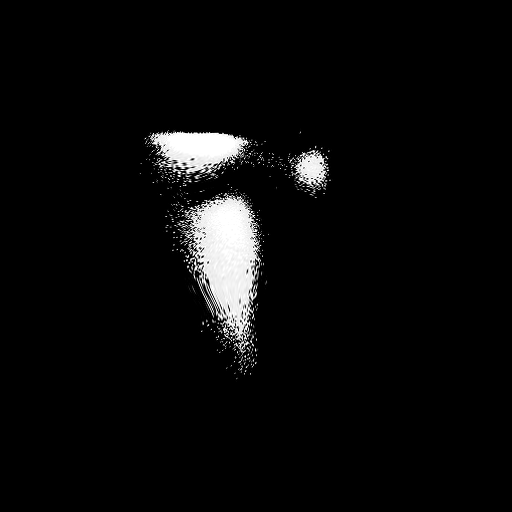

The file beside this chart, header and first rows:
0, 0, 0, 0, 0, 0, 0, 0, 0, 0, 0, 0, 0, 0, 0, 0, 0, 0, 0, 0, 0, 0, 0, 0
0, 0, 0, 0, 0, 0, 0, 0, 0, 0, 0, 0, 0, 0, 0, 0, 0, 0, 0, 0, 0, 0, 0, 0
0, 0, 0, 0, 0, 0, 0, 0, 0, 0, 0, 0, 0, 0, 0, 0, 0, 0, 0, 0, 0, 0, 0, 0
0, 0, 0, 0, 0, 0, 0, 0, 0, 0, 0, 0, 0, 0, 0, 0, 0, 0, 0, 0, 0, 0, 0, 0
0, 0, 0, 0, 0, 0, 0, 0, 0, 0, 0, 0, 0, 0, 0, 0, 0, 0, 0, 0, 0, 0, 0, 0
0, 0, 0, 0, 0, 0, 0, 0, 0, 0, 0, 0, 0, 0, 0, 0, 0, 0, 0, 0, 0, 0, 0, 0
0, 0, 0, 0, 0, 0, 0, 0, 0, 0, 0, 0, 0, 0, 0, 0, 0, 0, 0, 0, 0, 0, 0, 0
0, 0, 0, 0, 0, 0, 0, 0, 0, 0, 0, 0, 0, 0, 0, 0, 0, 0, 0, 0, 0, 0, 0, 0
0, 0, 0, 0, 0, 0, 0, 0, 0, 0, 0, 0, 0, 0, 0, 0, 0, 0, 0, 0, 0, 0, 0, 0
0, 0, 0, 0, 0, 0, 0, 0, 0, 0, 0, 0, 0, 0, 0, 0, 0, 0, 0, 0, 0, 0, 0, 0
0, 0, 0, 0, 0, 0, 0, 0, 0, 0, 0, 0, 0, 0, 0, 0, 0, 0, 0, 0, 0, 0, 0, 0
0, 0, 0, 0, 0, 0, 0, 0, 0, 0, 0, 0, 0, 0, 0, 0, 0, 0, 0, 0, 0, 0, 0, 0
0, 0, 0, 0, 0, 0, 0, 0, 0, 0, 0, 0, 0, 0, 0, 0, 0, 0, 0, 0, 0, 0, 0, 0
0, 0, 0, 0, 0, 0, 0, 0, 0, 0, 0, 0, 0, 0, 0, 0, 0, 0, 0, 0, 0, 0, 0, 0
0, 0, 0, 0, 0, 0, 0, 0, 0, 0, 0, 0, 0, 0, 0, 0, 0, 0, 0, 0, 0, 0, 0, 0
0, 0, 0, 0, 0, 0, 0, 0, 0, 0, 0, 0, 0, 0, 0, 0, 0, 0, 0, 0, 0, 0, 0, 0
0, 0, 0, 0, 0, 0, 0, 0, 0, 0, 0, 0, 0, 0, 0, 0, 0, 0, 0, 0, 0, 0, 0, 0
0, 0, 0, 0, 0, 0, 0, 0, 0, 0, 0, 0, 0, 0, 0, 0, 0, 0, 0, 0, 0, 0, 0, 0
0, 0, 0, 0, 0, 0, 0, 0, 0, 0, 0, 0, 0, 0, 0, 0, 0, 0, 0, 0, 0, 0, 0, 0
0, 0, 0, 0, 0, 0, 0, 0, 0, 0, 0, 0, 0, 0, 0, 0, 0, 0, 0, 0, 0, 0, 0, 0
0, 0, 0, 0, 0, 0, 0, 0, 0, 0, 0, 0, 0, 0, 0, 0, 0, 0, 0, 0, 0, 0, 0, 0
0, 0, 0, 0, 0, 0, 0, 0, 0, 0, 0, 0, 0, 0, 0, 0, 0, 0, 0, 0, 0, 0, 0, 0
0, 0, 0, 0, 0, 0, 0, 0, 0, 0, 0, 0, 0, 0, 0, 0, 0, 0, 0, 0, 0, 0, 0, 0
0, 0, 0, 0, 0, 0, 0, 0, 0, 0, 0, 0, 0, 0, 0, 0, 0, 0, 0, 0, 0, 0, 0, 0
0, 0, 0, 0, 0, 0, 0, 0, 0, 0, 0, 0, 0, 0, 0, 0, 0, 0, 0, 0, 0, 0, 0, 0
0, 0, 0, 0, 0, 0, 0, 0, 0, 0, 0, 0, 0, 0, 0, 0, 0, 0, 0, 0, 0, 0, 0, 0
0, 0, 0, 0, 0, 0, 0, 0, 0, 0, 0, 0, 0, 0, 0, 0, 0, 0, 0, 0, 0, 0, 0, 0
0, 0, 0, 0, 0, 0, 0, 0, 0, 0, 0, 0, 0, 0, 0, 0, 0, 0, 0, 0, 0, 0, 0, 0
0, 0, 0, 0, 0, 0, 0, 0, 0, 0, 0, 0, 0, 0, 0, 0, 0, 0, 0, 0, 0, 0, 0, 0
0, 0, 0, 0, 0, 0, 0, 0, 0, 0, 0, 0, 0, 0, 0, 0, 0, 0, 0, 0, 0, 0, 0, 0
0, 0, 0, 0, 0, 0, 0, 0, 0, 0, 0, 0, 0, 0, 0, 0, 0, 0, 0, 0, 0, 0, 0, 0
0, 0, 0, 0, 0, 0, 0, 0, 0, 0, 0, 0, 0, 0, 0, 0, 0, 0, 0, 0, 0, 0, 0, 0
0, 0, 0, 0, 0, 0, 0, 0, 0, 0, 0, 0, 0, 0, 0, 0, 0, 0, 0, 0, 0, 0, 0, 0
0, 0, 0, 0, 0, 0, 0, 0, 0, 0, 0, 0, 0, 0, 0, 0, 0, 0, 0, 0, 0, 0, 0, 0
0, 0, 0, 0, 0, 0, 0, 0, 0, 0, 0, 0, 0, 0, 0, 0, 0, 0, 0, 0, 0, 0, 0, 0
0, 0, 0, 0, 0, 0, 0, 0, 0, 0, 0, 0, 0, 0, 0, 0, 0, 0, 0, 0, 0, 0, 0, 0
0, 0, 0, 0, 0, 0, 0, 0, 0, 0, 0, 0, 0, 0, 0, 0, 0, 0, 0, 0, 0, 0, 0, 0
0, 0, 0, 0, 0, 0, 0, 0, 0, 0, 0, 0, 0, 0, 0, 0, 0, 0, 0, 0, 0, 0, 0, 0
0, 0, 0, 0, 0, 0, 0, 0, 0, 0, 0, 0, 0, 0, 0, 0, 0, 0, 0, 0, 0, 0, 0, 0
0, 0, 0, 0, 0, 0, 0, 0, 0, 0, 0, 0, 0, 0, 0, 0, 0, 0, 0, 0, 0, 0, 0, 0
0, 0, 0, 0, 0, 0, 0, 0, 0, 0, 0, 0, 0, 0, 0, 0, 0, 0, 0, 0, 0, 0, 0, 0
0, 0, 0, 0, 0, 0, 0, 0, 0, 0, 0, 0, 0, 0, 0, 0, 0, 0, 0, 0, 0, 0, 0, 0
0, 0, 0, 0, 0, 0, 0, 0, 0, 0, 0, 0, 0, 0, 0, 0, 0, 0, 0, 0, 0, 0, 0, 0
0, 0, 0, 0, 0, 0, 0, 0, 0, 0, 0, 0, 0, 0, 0, 0, 0, 0, 0, 0, 0, 0, 0, 0
0, 0, 0, 0, 0, 0, 0, 0, 0, 0, 0, 0, 0, 0, 0, 0, 0, 0, 0, 0, 0, 0, 0, 0
0, 0, 0, 0, 0, 0, 0, 0, 0, 0, 0, 0, 0, 0, 0, 0, 0, 0, 0, 0, 0, 0, 0, 0
0, 0, 0, 0, 0, 0, 0, 0, 0, 0, 0, 0, 0, 0, 0, 0, 0, 0, 0, 0, 0, 0, 0, 0
0, 0, 0, 0, 0, 0, 0, 0, 0, 0, 0, 0, 0, 0, 0, 0, 0, 0, 0, 0, 0, 0, 0, 0
0, 0, 0, 0, 0, 0, 0, 0, 0, 0, 0, 0, 0, 0, 0, 0, 0, 0, 0, 0, 0, 0, 0, 0
0, 0, 0, 0, 0, 0, 0, 0, 0, 0, 0, 0, 0, 0, 0, 0, 0, 0, 0, 0, 0, 0, 0, 0
0, 0, 0, 0, 0, 0, 0, 0, 0, 0, 0, 0, 0, 0, 0, 0, 0, 0, 0, 0, 0, 0, 0, 0
0, 0, 0, 0, 0, 0, 0, 0, 0, 0, 0, 0, 0, 0, 0, 0, 0, 0, 0, 0, 0, 0, 0, 0
0, 0, 0, 0, 0, 0, 0, 0, 0, 0, 0, 0, 0, 0, 0, 0, 0, 0, 0, 0, 0, 0, 0, 0
0, 0, 0, 0, 0, 0, 0, 0, 0, 0, 0, 0, 0, 0, 0, 0, 0, 0, 0, 0, 0, 0, 0, 0
0, 0, 0, 0, 0, 0, 0, 0, 0, 0, 0, 0, 0, 0, 0, 0, 0, 0, 0, 0, 0, 0, 0, 0
0, 0, 0, 0, 0, 0, 0, 0, 0, 0, 0, 0, 0, 0, 0, 0, 0, 0, 0, 0, 0, 0, 0, 0
0, 0, 0, 0, 0, 0, 0, 0, 0, 0, 0, 0, 0, 0, 0, 0, 0, 0, 0, 0, 0, 0, 0, 0
0, 0, 0, 0, 0, 0, 0, 0, 0, 0, 0, 0, 0, 0, 0, 0, 0, 0, 0, 0, 0, 0, 0, 0
0, 0, 0, 0, 0, 0, 0, 0, 0, 0, 0, 0, 0, 0, 0, 0, 0, 0, 0, 0, 0, 0, 0, 0
0, 0, 0, 0, 0, 0, 0, 0, 0, 0, 0, 0, 0, 0, 0, 0, 0, 0, 0, 0, 0, 0, 0, 0
0, 0, 0, 0, 0, 0, 0, 0, 0, 0, 0, 0, 0, 0, 0, 0, 0, 0, 0, 0, 0, 0, 0, 0
... 451 more rows
